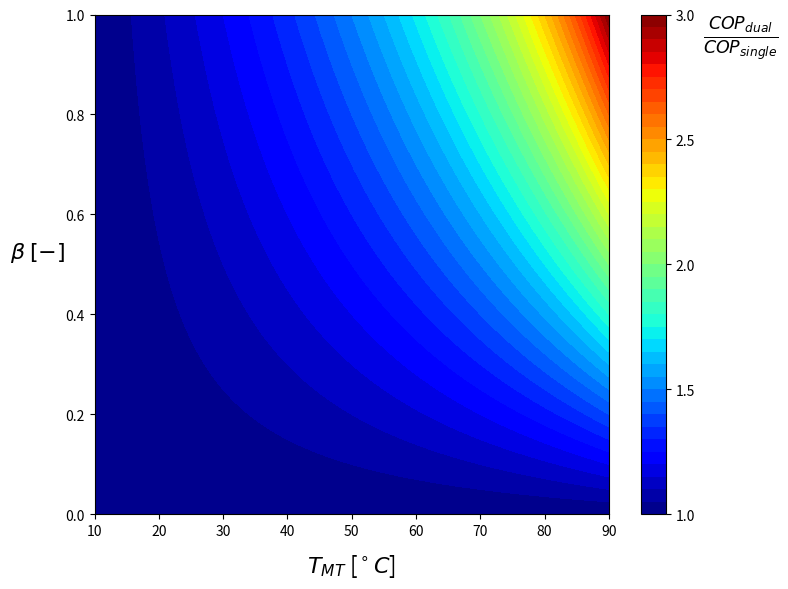

Write Python code to recreate this figure.
import matplotlib.pyplot as plt
import matplotlib
import numpy as np

def COP(T_H, T_C):
    COP_Carnot = T_H / (T_H - T_C)
    return 0.5 * COP_Carnot             # Real COP = 50% of Carnot (assumption)

# Constants
T_LT = 273.15 + 10              # Low temp source
T_HT = 273.15 + 130             # High temp sink
COP_ref = COP(T_HT, T_LT)       # COP of the reference cycle (one evaporator)

# Medium temperature source range
T_MT = np.linspace(273.15 + 10, 273.15 + 90, 1000)

# Variation of COP with T_MT
COP_multi_evap = COP(T_HT, T_MT)

# Fraction of heat available at MT
beta = np.linspace(0, 1, 1000)

# Variation of COP with T_MT and beta
COP_mult_evap_matrix = np.zeros((len(beta), len(T_MT)))

for i in range(len(beta)):
    COP_mult_evap_matrix[i, :] = (1 - beta[i]) * COP_ref + beta[i] * COP_multi_evap

# Ratio (in %)
result = (COP_mult_evap_matrix / COP_ref)

# Create meshgrid for contourf
T_MT_grid, beta_grid = np.meshgrid(T_MT, beta)

# Plot
plt.figure(figsize=(8, 6))
contour = plt.contourf(
    T_MT_grid - 273.15,   # Convert K → °C for x-axis
    beta_grid,
    result,
    levels=40,
    cmap=matplotlib.cm.jet
)
cbar = plt.colorbar(contour, orientation='vertical')
cbar.set_label(r'$\frac{COP_{dual}}{COP_{single}}$', rotation=0, labelpad=60, fontsize=18, loc='top')
cbar.set_ticks([1, 1.5, 2, 2.5, 3])  # Set desired ticks here
plt.xlabel(r'$T_{MT}$ [$^\circ C$]',labelpad=10, fontsize=16)
plt.ylabel(r'$\beta$ $[-]$', rotation=0, labelpad=20, fontsize=16)
#plt.title(r'$\frac{COP_{dual}}{COP_{single}}$', loc='right', fontsize=12, pad=30)
plt.tight_layout()
plt.show()
